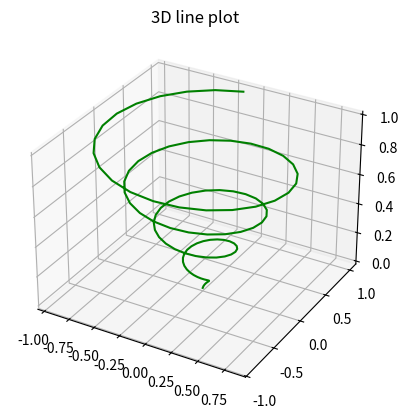

Generate this figure with matplotlib:

from mpl_toolkits import mplot3d
import numpy as np
import matplotlib.pyplot as plot

fig = plot.figure()

# set a 3d projection
ax = plot.axes(projection='3d')

# define the 3 axes
z = np.linspace(0, 1, 100)
x = z * np.sin(25 * z)
y = z * np.cos(25 * z)

# plotting
ax.plot3D(x, y, z, 'green')
ax.set_title('3D line plot')
plot.show()
